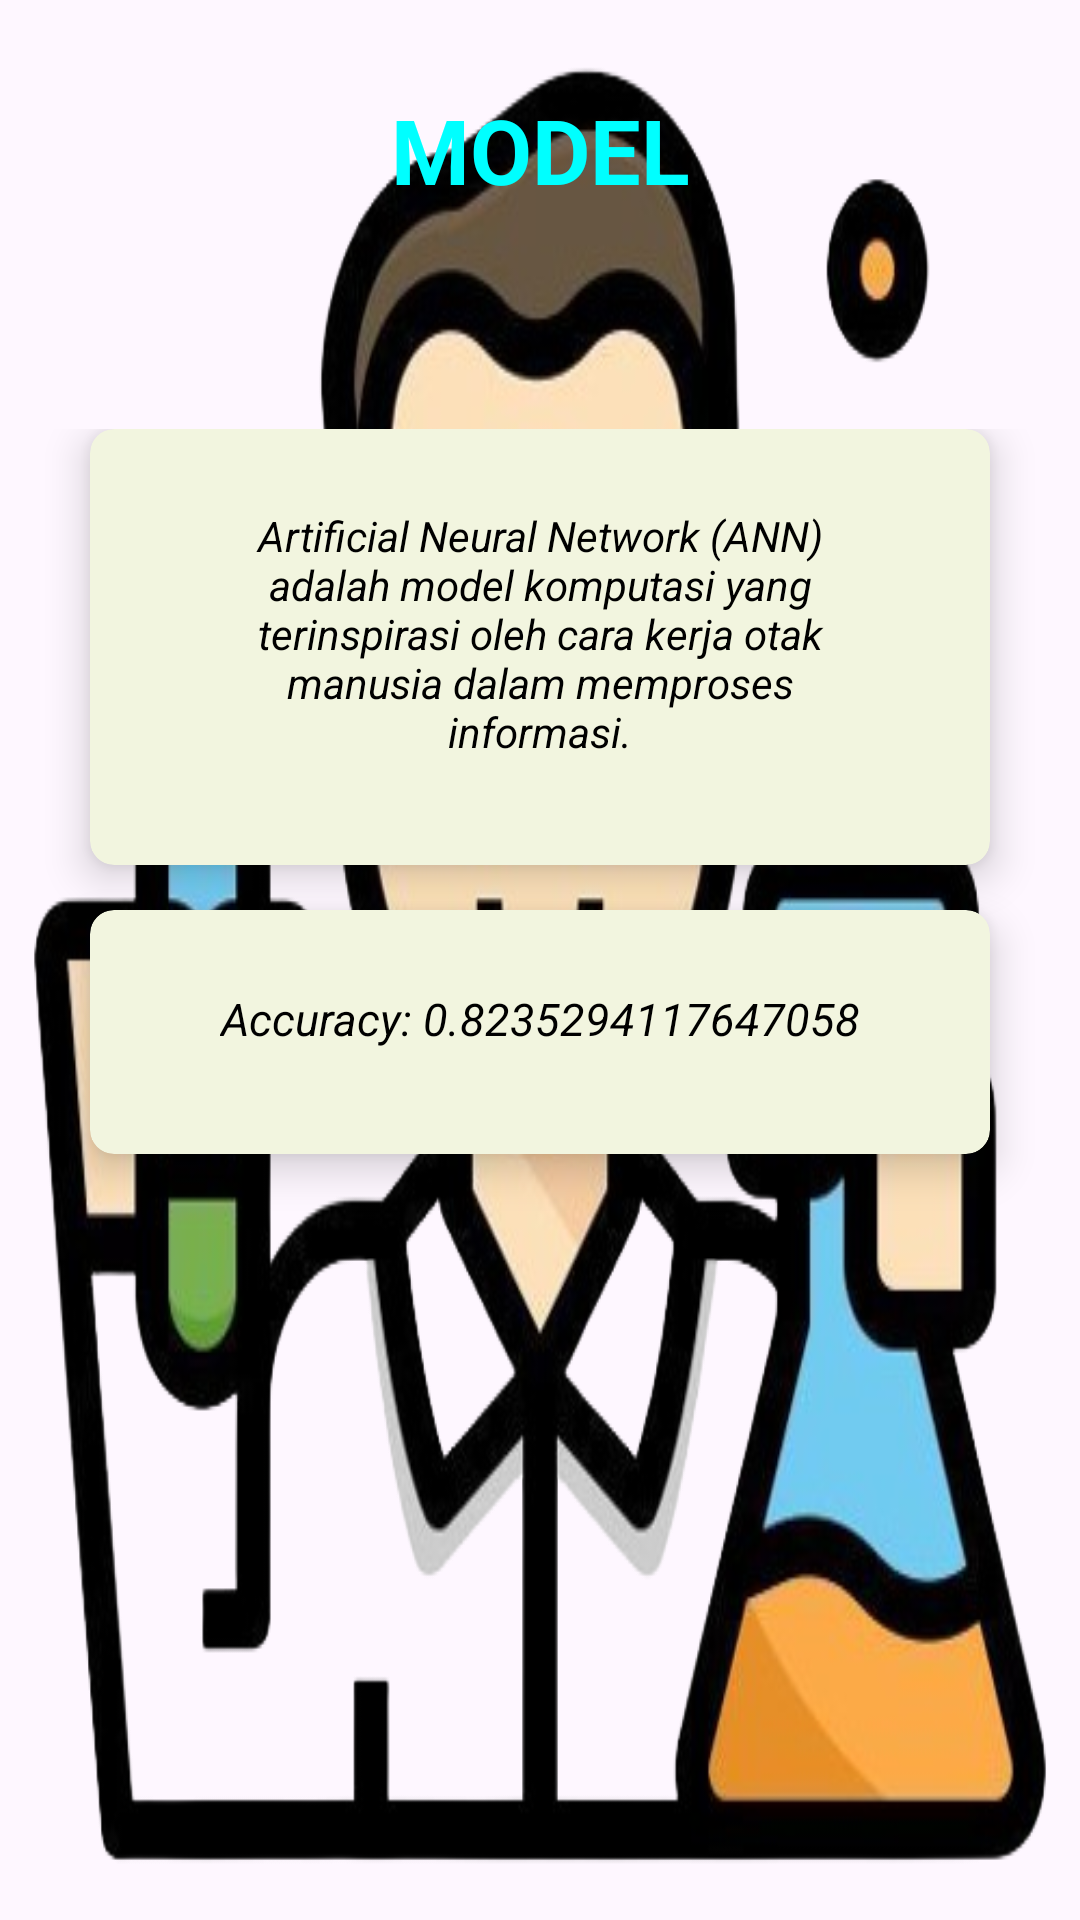

Write the Android layout XML for this screen, with the resource values it uses.
<!-- AndroidManifest.xml: application theme Theme.UASML2 -->
<!-- res/layout/activity_model.xml -->
<?xml version="1.0" encoding="utf-8"?>
<androidx.constraintlayout.widget.ConstraintLayout xmlns:android="http://schemas.android.com/apk/res/android"
    xmlns:app="http://schemas.android.com/apk/res-auto"
    xmlns:tools="http://schemas.android.com/tools"
    android:layout_width="match_parent"
    android:layout_height="match_parent"
    android:background="@drawable/logomodel"
    tools:context=".ModelActivity">

    <LinearLayout
        android:layout_width="match_parent"
        android:layout_height="match_parent"
        android:background="@drawable/logomodel"
        android:orientation="vertical"
        android:weightSum="10"
        app:layout_constraintBaseline_toBaselineOf="parent">

        <RelativeLayout
            android:layout_width="408dp"
            android:layout_height="0dp"
            android:layout_gravity="center"
            android:layout_weight="2">

            <TextView
                android:layout_width="500dp"
                android:layout_height="100dp"
                android:text="MODEL"
                android:textStyle="bold"
                android:textAlignment="center"
                android:gravity="center"
                android:textColor="@color/blue"
                android:textSize="30sp"/>

        </RelativeLayout>

        <GridLayout
            android:layout_width="match_parent"
            android:layout_height="0dp"
            android:layout_weight="8"
            android:columnCount="1"
            android:rowCount="2"
            android:alignmentMode="alignMargins"
            android:columnOrderPreserved="false"
            android:padding="15dp">

            <androidx.cardview.widget.CardView
                app:cardBackgroundColor="@color/Cream2"
                android:layout_width="match_parent"
                android:layout_height="wrap_content"
                android:layout_marginBottom="15dp"
                android:layout_marginLeft="15dp"
                android:layout_marginRight="15dp"
                app:cardElevation="8dp"
                app:cardCornerRadius="8dp">

                <LinearLayout
                    android:layout_width="match_parent"
                    android:layout_height="match_parent"
                    android:layout_gravity="center_horizontal|center_vertical"
                    android:layout_margin="15dp"
                    android:orientation="vertical">

                    <TextView
                        android:layout_width="wrap_content"
                        android:layout_height="wrap_content"
                        android:layout_gravity="center_horizontal"
                        android:layout_marginLeft="20dp"
                        android:layout_marginTop="11dp"
                        android:layout_marginRight="20dp"
                        android:layout_marginBottom="20dp"
                        android:text="Artificial Neural Network (ANN) adalah model komputasi yang terinspirasi oleh cara kerja otak manusia dalam memproses informasi."
                        android:textAlignment="center"
                        android:textColor="@color/black"
                        android:textStyle="italic"/>

                </LinearLayout>

            </androidx.cardview.widget.CardView>

            <androidx.cardview.widget.CardView
                app:cardBackgroundColor="@color/Cream2"
                android:layout_width="match_parent"
                android:layout_height="wrap_content"
                android:layout_marginBottom="15dp"
                android:layout_marginLeft="15dp"
                android:layout_marginRight="15dp"
                app:cardElevation="8dp"
                app:cardCornerRadius="8dp">

                <LinearLayout
                    android:layout_width="match_parent"
                    android:layout_height="match_parent"
                    android:layout_gravity="center_horizontal|center_vertical"
                    android:layout_margin="15dp"
                    android:orientation="vertical">

                    <TextView
                        android:layout_width="wrap_content"
                        android:layout_height="wrap_content"
                        android:layout_gravity="center_horizontal"
                        android:layout_marginLeft="20dp"
                        android:layout_marginTop="11dp"
                        android:layout_marginRight="20dp"
                        android:layout_marginBottom="20dp"
                        android:text="Accuracy: 0.8235294117647058"
                        android:textSize="15sp"
                        android:textStyle="italic"
                        android:textColor="@color/black"
                        android:textAlignment="center"
                        android:gravity="center"/>

                </LinearLayout>

            </androidx.cardview.widget.CardView>

        </GridLayout>

    </LinearLayout>

</androidx.constraintlayout.widget.ConstraintLayout>
<!-- resources referenced by this layout -->
<resources>
  <color name="Cream2">#f2f5df</color>
  <color name="black">#FF000000</color>
  <color name="blue">#00FFFF</color>
  <!-- drawable logomodel: png bitmap (drawable, 213060 bytes) -->
  <style name="Theme.UASML2" parent="Base.Theme.UASML2" />
  <style name="Base.Theme.UASML2" parent="Theme.Material3.DayNight.NoActionBar">
          
          
      </style>
</resources>
